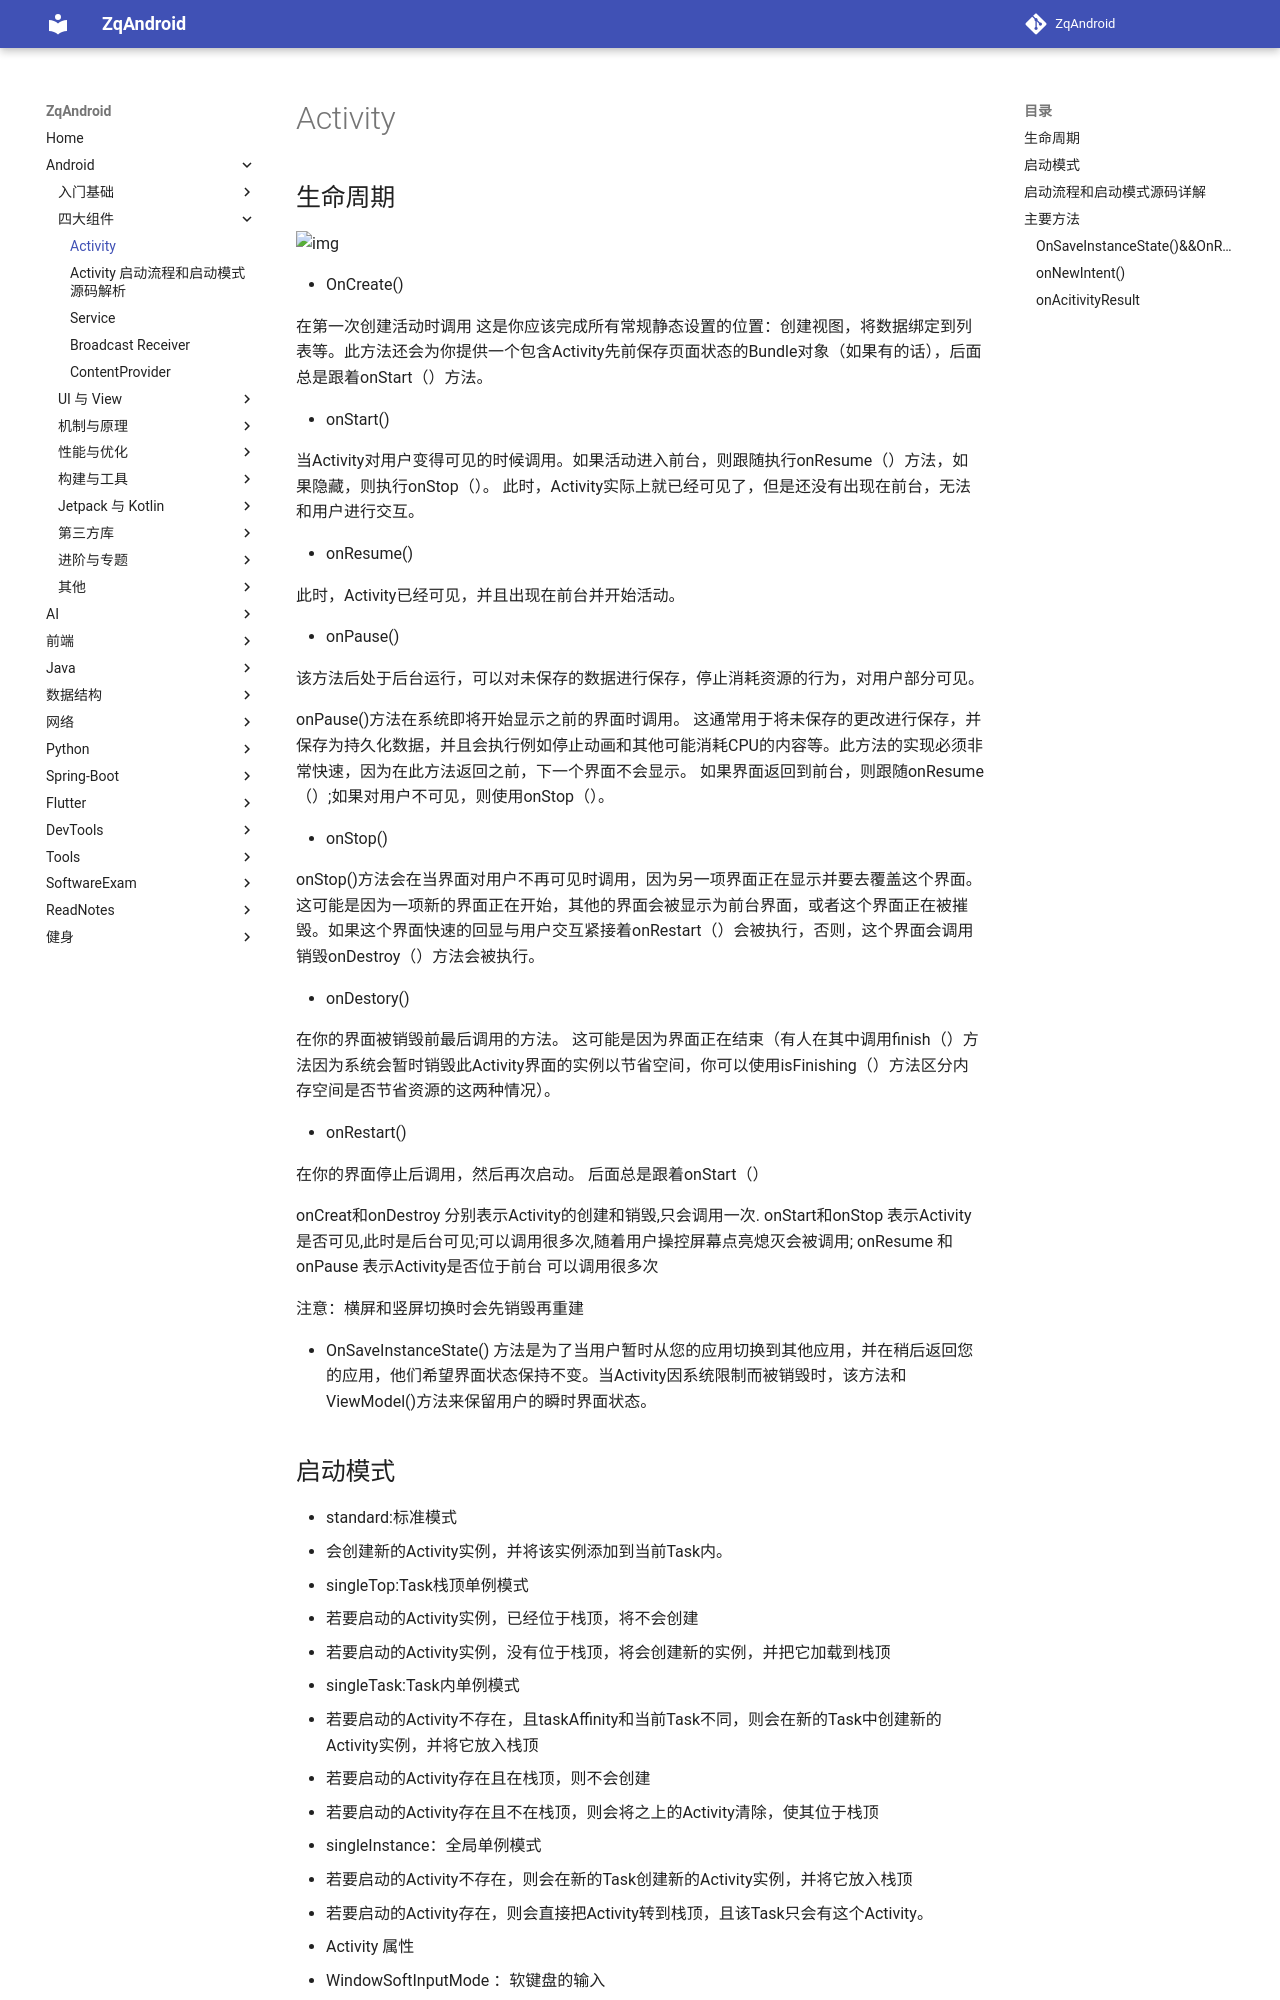

repository: zqLrr/ZqAndroid · page: Android/1Activity/index.html · generator: mkdocs

# Activity 

## 生命周期

![img](/Users/zhangqian20/git profile/ZqAndroid/docs/png/watermark,type_ZmFuZ3poZW5naGVpdGk,shadow_10,text_aHR0cHM6Ly9ibG9nLmNzZG4ubmV0L3l1MzE0MDkyNzA2,size_16,color_FFFFFF,t_70.png)

* OnCreate()

  在第一次创建活动时调用 这是你应该完成所有常规静态设置的位置：创建视图，将数据绑定到列表等。此方法还会为你提供一个包含Activity先前保存页面状态的Bundle对象（如果有的话），后面总是跟着onStart（）方法。

* onStart()

  当Activity对用户变得可见的时候调用。如果活动进入前台，则跟随执行onResume（）方法，如果隐藏，则执行onStop（）。
  此时，Activity实际上就已经可见了，但是还没有出现在前台，无法和用户进行交互。

* onResume()

  此时，Activity已经可见，并且出现在前台并开始活动。

* onPause()

  该方法后处于后台运行，可以对未保存的数据进行保存，停止消耗资源的行为，对用户部分可见。

  onPause()方法在系统即将开始显示之前的界面时调用。 这通常用于将未保存的更改进行保存，并保存为持久化数据，并且会执行例如停止动画和其他可能消耗CPU的内容等。此方法的实现必须非常快速，因为在此方法返回之前，下一个界面不会显示。
  如果界面返回到前台，则跟随onResume（）;如果对用户不可见，则使用onStop（）。

* onStop()

  onStop()方法会在当界面对用户不再可见时调用，因为另一项界面正在显示并要去覆盖这个界面。 这可能是因为一项新的界面正在开始，其他的界面会被显示为前台界面，或者这个界面正在被摧毁。如果这个界面快速的回显与用户交互紧接着onRestart（）会被执行，否则，这个界面会调用销毁onDestroy（）方法会被执行。

* onDestory()

  在你的界面被销毁前最后调用的方法。 这可能是因为界面正在结束（有人在其中调用finish（）方法因为系统会暂时销毁此Activity界面的实例以节省空间，你可以使用isFinishing（）方法区分内存空间是否节省资源的这两种情况）。

* onRestart()

  在你的界面停止后调用，然后再次启动。 后面总是跟着onStart（）

  onCreat和onDestroy 分别表示Activity的创建和销毁,只会调用一次.
  onStart和onStop 表示Activity是否可见,此时是后台可见;可以调用很多次,随着用户操控屏幕点亮熄灭会被调用;
  onResume 和onPause 表示Activity是否位于前台 可以调用很多次

  注意：横屏和竖屏切换时会先销毁再重建

* OnSaveInstanceState() 方法是为了当用户暂时从您的应用切换到其他应用，并在稍后返回您的应用，他们希望界面状态保持不变。当Activity因系统限制而被销毁时，该方法和ViewModel()方法来保留用户的瞬时界面状态。
